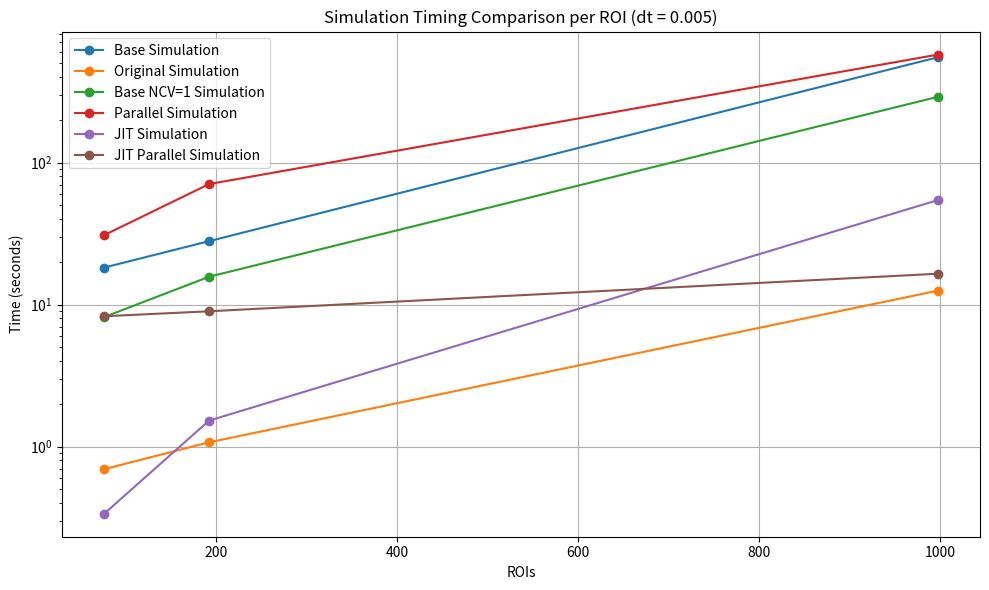

Here is the Python script that generated this plot:
import matplotlib.pyplot as plt

timings_base = [18.2333, 27.9790, 552.1261]
timings_original = [0.6949, 1.0737, 12.5575]
timings_base_single_ncv = [8.1738, 15.7172, 290.7044]
timings_parallel = [30.8425, 70.5493, 576.0387]
timings_jit = [0.3373, 1.5268, 54.5474]
timings_jit_parallel = [8.2826, 8.9790, 16.5065]
roi_values = [76, 192, 998]

plt.figure(figsize=(10, 6))  # type: ignore
plt.plot(roi_values, timings_base, label="Base Simulation", marker="o")  # type: ignore
plt.plot(roi_values, timings_original, label="Original Simulation", marker="o")  # type: ignore
plt.plot(roi_values, timings_base_single_ncv, label="Base NCV=1 Simulation", marker="o")  # type: ignore
plt.plot(roi_values, timings_parallel, label="Parallel Simulation", marker="o")  # type: ignore
plt.plot(roi_values, timings_jit, label="JIT Simulation", marker="o")  # type: ignore
plt.plot(roi_values, timings_jit_parallel, label="JIT Parallel Simulation", marker="o")  # type: ignore
plt.xlabel("ROIs")  # type: ignore
plt.ylabel("Time (seconds)")  # type: ignore
plt.yscale("log")  # type: ignore
plt.title("Simulation Timing Comparison per ROI (dt = 0.005)")  # type: ignore
plt.legend()  # type: ignore
plt.grid()  # type: ignore
plt.tight_layout()  # type: ignore
plt.show()  # type: ignore
